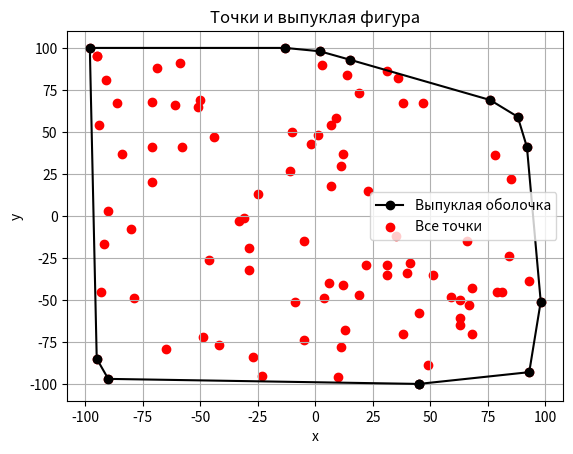

Python code for this plot:
"""Реализация и визуализация алгоритма Грэхема"""
import matplotlib.pyplot as plt
from math import atan2

def rotate(elem_a, elem_b, elem_c):
    """Функция вычисления ориентации трех точек"""
    return (elem_b[0] - elem_a[0]) * (elem_c[1] - elem_b[1]) - (elem_b[1] - elem_a[1]) * (elem_c[0] - elem_b[0])

def grahamscan(arr_points):
    """Алгоритм Грэхема"""
    n = len(arr_points)
    if n < 3:
        raise ValueError("Выпуклая оболочка невозможна, недостаточно точек")
    
    min_point = min(arr_points, key=lambda p: (p[1], p[0]))
    arr_points.remove(min_point)

    arr_points.sort(key=lambda p: (atan2(p[1] - min_point[1], p[0] - min_point[0]), (p[0] - min_point[0])**2 + (p[1] - min_point[1])**2))
    arr_points.insert(0, min_point)  

    stack = [arr_points[0], arr_points[1]]  # две стартовые точки
    for i in range(2, n):
        while len(stack) > 1 and rotate(stack[-2], stack[-1], arr_points[i]) <= 0:  # убираем правые повороты
            stack.pop()
        stack.append(arr_points[i])

    return stack

def square(arr):
    """Нахождение площади по координатам фигуры"""
    area = 0
    for i in range(len(arr)):
        x1, y1 = arr[i]
        x2, y2 = arr[(i + 1) % len(arr)]
        area += x1 * y2 - y1 * x2
    return abs(area) / 2


def visualization(arr_points_new, arr_points_old):
    """Визуализация минимальной выпуклой области, полученной с помощью алгоритма Грэхема"""
    arr_points_new.append(arr_points_new[0])  # Для замыкания оболочки

    x_points, y_points = zip(*arr_points_new)
    x_poi_old, y_poi_old = zip(*arr_points_old)
    plt.plot(x_points, y_points, marker='o', linestyle='-', color='black', label="Выпуклая оболочка")
    plt.scatter(*zip(*arr_points_old), color='red', label="Все точки")
    
    plt.title("Точки и выпуклая фигура")
    plt.xlabel('x')
    plt.ylabel('y')
    plt.legend()
    plt.grid(True)
    plt.show()

def main():
    """Головная функция"""
    # n = int(input())
    # arr_points = []
    arr_points = [[9, 58], [4, -49], [-23, -95], [-2, 43], [40, -34], [45, -58], [-69, 88], [41, -28], [7, 18], [-5, -74], [22, -29], [92, 41], [-13, 100], [-29, -32], [38, 67], [-31, -1], [-10, 50], [-51, 65], [19, 73], [3, 90], [-79, -49], [-25, 13], [63, -50], [-65, -79], [-46, -26], [-59, 91], [-71, 41], [-90, -97], [-94, 54], [31, -29], [93, -39], [51, -35], [7, 54], [31, -35], [-91, 81], [76, 69], [10, -96], [-50, 69], [-71, 68], [36, 82], [11, 30], [93, -93], [6, -40], [-44, 47], [-29, -19], [63, -65], [88, 59], [84, -24], [11, -78], [78, 36], [68, -70], [63, -61], [2, 98], [-58, 41], [-86, 67], [15, 93], [47, 67], [12, 37], [-27, -84], [66, -15], [12, -41], [-11, 27], [-98, 100], [19, -47], [38, -70], [-9, -51], [-92, -17], [35, -12], [67, -53], [-95, 95], [98, -51], [85, 22], [-90, 3], [81, -45], [-61, 66], [-95, -85], [-42, -77], [-49, -72], [-33, -3], [-80, -8], [79, -45], [-5, -15], [59, -48], [-84, 37], [1, 48], [45, -100], [13, -68], [23, 15], [-95, 95], [-93, -45], [31, 86], [68, -43], [49, -89], [14, 84], [-71, 20]]
    n = len(arr_points)
    # for _ in range(n):
    #     x, y = map(int, input().split(', '))
    #     arr_points.append([x, y])

    
    new_arr_points = grahamscan(arr_points.copy())

    print((new_arr_points, square(new_arr_points)))
    visualization(new_arr_points, arr_points)

main()